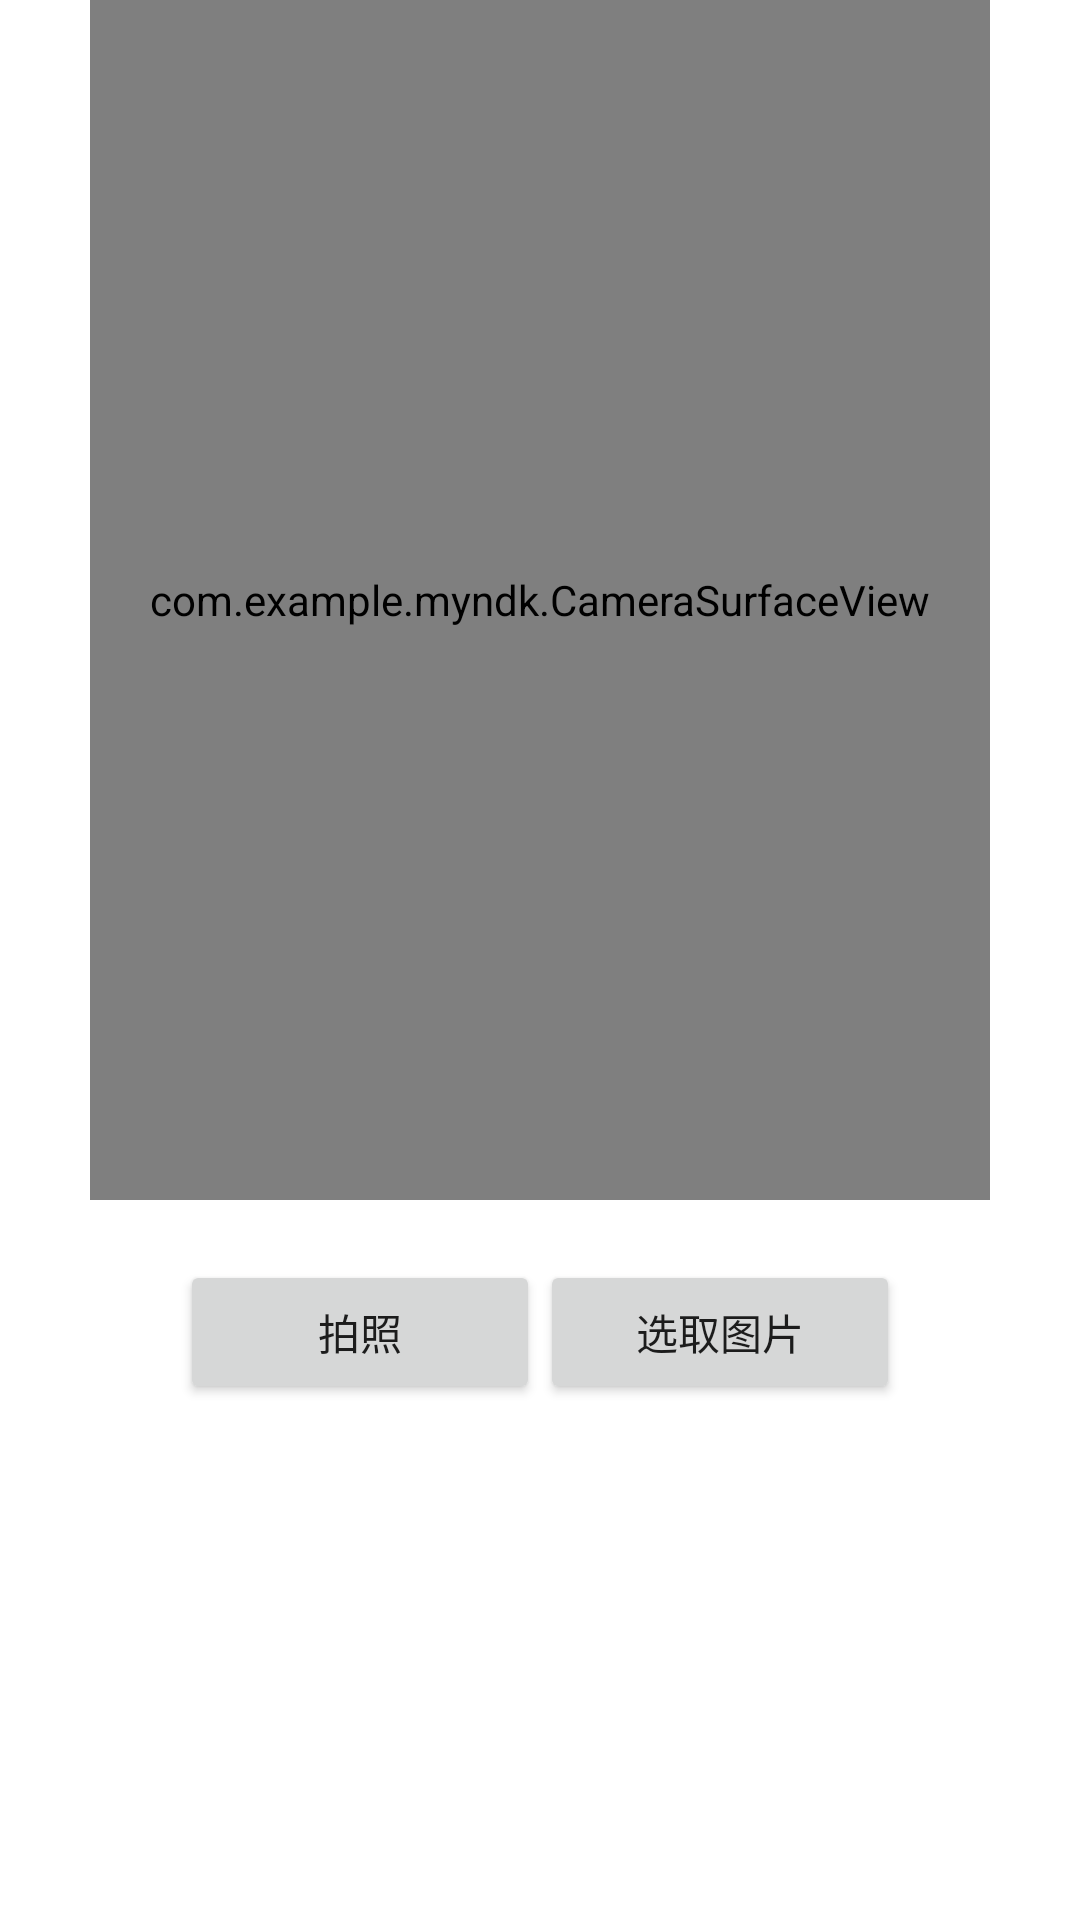

Android layout source for this screen:
<!-- AndroidManifest.xml: fallback theme Theme.MaterialComponents.DayNight.NoActionBar -->
<!-- res/layout/camera.xml -->
<?xml version="1.0" encoding="utf-8"?>
<LinearLayout xmlns:android="http://schemas.android.com/apk/res/android"
   android:layout_width="fill_parent" android:layout_height="fill_parent"
   android:orientation="vertical"
   android:background="#FFFFFF"> 
    
    <FrameLayout
        android:layout_width="match_parent"
        android:layout_height="wrap_content">
        <SurfaceView
            android:id="@+id/CamerasurfaceView"
            android:layout_width="300dp"
            android:layout_height="400dp"
            android:layout_gravity="center_horizontal" />
        <com.example.myndk.CameraSurfaceView
            android:id="@+id/backview"
            android:layout_width="300dp"
            android:layout_height="400dp"
            android:layout_gravity="center_horizontal" />
    </FrameLayout>

  <LinearLayout android:id="@+id/layout10"
		android:layout_width="fill_parent" android:layout_height="wrap_content"
		android:orientation="horizontal" android:gravity="center" 
		android:layout_marginTop="20dp">
		<Button android:id="@+id/ensure"  android:layout_width="120.0dp"
			android:layout_height="wrap_content" android:text="拍照"   android:onClick="btnOnclick" />
		<Button android:id="@+id/choose" android:layout_width="120.0dp"
			android:layout_height="wrap_content" android:text="选取图片"   android:onClick="btnOnclick" />
	</LinearLayout>
	       
</LinearLayout>
<!-- resources referenced by this layout -->
<resources>

</resources>
